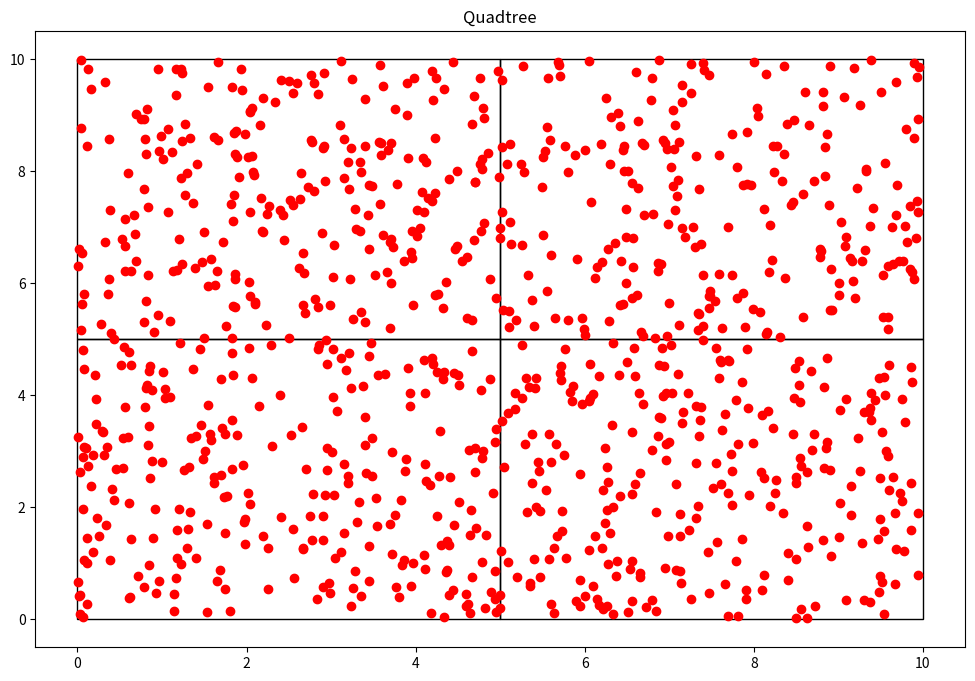

Write the Python code that produced this figure.
import random
import matplotlib.pyplot as plt # biblioteca para graficar
import matplotlib.patches as patches

class Particula():
    def __init__(self, x:float, y:float):
        self.x = x
        self.y = y

class Nodo():
    def __init__(self, x0:float, y0:float, w:float, h:float, particulas):
        self.x0 = x0
        self.y0 = y0
        self.ancho = w
        self.alto = h
        self.particulas = particulas
        self.hijos = []

    def get_ancho(self):
        return self.ancho

    def get_alto(self):
        return self.alto

    def get_particulas(self):
        return self.particulas

def subdivision_recursiva(nodo:Nodo, k:int):
    if len(nodo.particulas)<=k:
        return

    w_ = float(0.5*nodo.ancho)
    h_ = float(0.5*nodo.alto)

    p = cuantas_contiene(nodo.x0, nodo.y0, w_, h_, nodo.particulas)
    nodo.x1 = Nodo(nodo.x0, nodo.y0, w_, h_, p)
    subdivision_recursiva(nodo.x1, k)

    p = cuantas_contiene(nodo.x0, nodo.y0+h_, w_, h_, nodo.particulas)
    nodo.x2 = Nodo(nodo.x0, nodo.y0+h_, w_, h_, p)
    subdivision_recursiva(nodo.x2, k)

    p = cuantas_contiene(nodo.x0+w_, nodo.y0, w_, h_, nodo.particulas)
    nodo.x3 = Nodo(nodo.x0+w_, nodo.y0, w_, h_,  p)
    subdivision_recursiva(nodo.x3, k)

    p = cuantas_contiene(nodo.x0+w_, nodo.y0+h_, w_, h_, nodo.particulas)
    nodo.x4 = Nodo(nodo.x0+w_, nodo.y0+h_, w_, h_, p)
    subdivision_recursiva(nodo.x4, k)

    nodo.hijos = [nodo.x1, nodo.x2, nodo.x3, nodo.x4]


def cuantas_contiene(x:float, y:float, w:float, h:float, particulas):
    pts = []
    for particula in particulas:
        if particula.x >= x and particula.x <= x+w and particula.y >= y and particula.y <= y+h:
            pts.append(particula)
            return pts

def encontrar_hijos(nodo):
    if not nodo.hijos:
        return [nodo]
    else:
        hijos = []
        for hijo in nodo.hijos:
            hijos += (encontrar_hijos(hijo))
    return hijos

class QTree():
    def __init__(self, k:int, n:int):
        self.umbral = k
        self.particulas = [Particula(random.uniform(0,10), random.uniform(0,10))  for x in range(n)]
        self.root = Nodo(0, 0, 10, 10, self.particulas)

    def add_particula(self, x:float, y:float):
        self.particulas.append(Particula(x, y))

    def get_particulas(self):
        return self.particulas

    def subdividir(self):
        subdivision_recursiva(self.root, self.umbral)

    def visualizacion(self):
        fig = plt.figure(figsize = (12,8))
        plt.title("Quadtree")
        c = encontrar_hijos(self.root)
        print("Numero de segmentos: %d" %len(c))
        areas = set()
        for el in c:
            areas.add(el.ancho*el.ancho)
        print("Minima area por segmento: %.3f units" %min(areas))
        for n in c:    
            plt.gcf().gca().add_patch(patches.Rectangle((n.x0, n.y0), n.ancho, n.alto, fill= False))
        x = [particula.x for particula in self.particulas]
        y = [particula.y for particula in self.particulas]
        plt.plot(x, y, 'ro') #muestra las particulas como puntos rojos
        plt.show()
        return
qtree = QTree(1,1000)
qtree.subdividir()
qtree.visualizacion()

